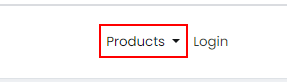
Task: Test Automation Project for UiBank Web that demonstrates cross-browser testing. Built in a Windows project.
Workflow: Apply for Loan - Classic

Step 1: click on the link

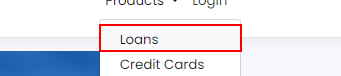
Step 2: click on the link 'Loans'

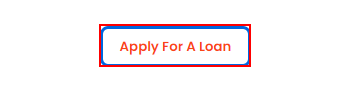
Step 3: click on the button 'Apply For A Loan'

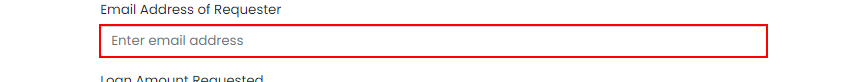
Step 4: type [LoanEmail] into the text box

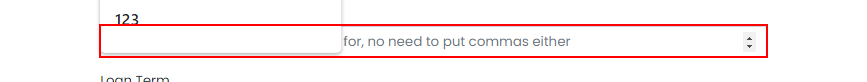
Step 5: type [LoanAmount] into the text box 'amount'

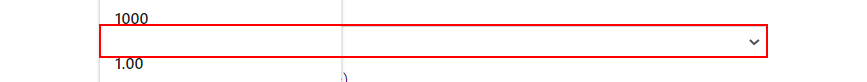
Step 6: select [LoanTerm] in the drop-down

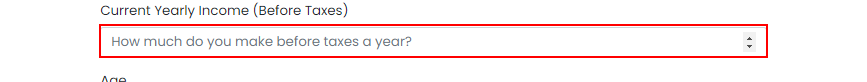
Step 7: type [LoanIncome] into the text box 'income'

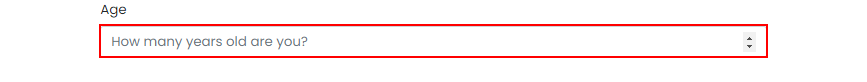
Step 8: type [LoanAge] into the text box 'age'

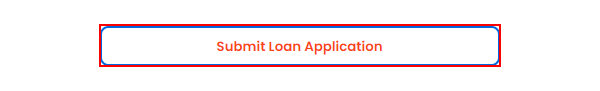
Step 9: click on the button
